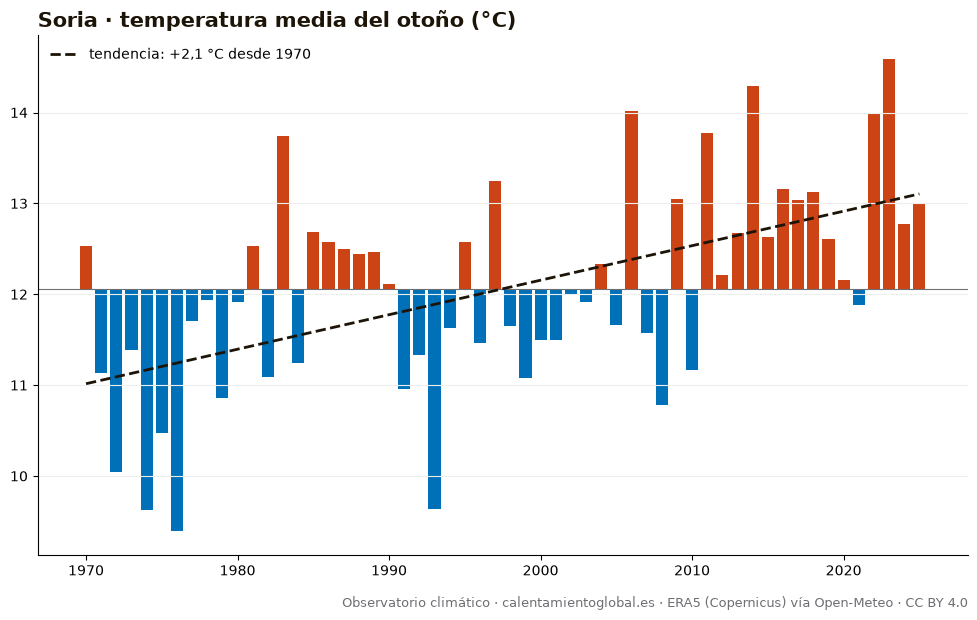

Source data for this figure (header and first rows):
anio, temperatura_media_C, dias_sobre_normal
1970, 12.53, 50
1971, 11.13, 36
1972, 10.04, 25
1973, 11.39, 39
1974, 9.63, 16
1975, 10.47, 32
1976, 9.39, 17
1977, 11.71, 45
1978, 11.94, 47
1979, 10.86, 33
1980, 11.91, 50
1981, 12.53, 56
1982, 11.09, 34
1983, 13.74, 66
1984, 11.24, 39
1985, 12.69, 55
1986, 12.57, 56
1987, 12.5, 53
1988, 12.44, 54
1989, 12.47, 54
1990, 12.11, 45
1991, 10.96, 35
1992, 11.33, 46
1993, 9.64, 16
1994, 11.63, 41
1995, 12.57, 52
1996, 11.46, 33
1997, 13.25, 65
1998, 11.65, 44
1999, 11.08, 31
2000, 11.5, 41
2001, 11.5, 34
2002, 11.99, 45
2003, 11.92, 44
2004, 12.33, 47
2005, 11.66, 39
2006, 14.02, 68
2007, 11.57, 41
2008, 10.78, 36
2009, 13.05, 61
2010, 11.17, 32
2011, 13.77, 68
2012, 12.21, 50
2013, 12.67, 48
2014, 14.29, 71
2015, 12.63, 48
2016, 13.16, 60
2017, 13.04, 60
2018, 13.13, 59
2019, 12.61, 54
2020, 12.16, 52
2021, 11.88, 41
2022, 14.0, 71
2023, 14.59, 70
2024, 12.77, 52
2025, 12.99, 55
